Run: headless pygame with SDL's dummy video driver; simulated clock (each Clock.tick advances the game by its frame time, no real sleeping); random seed 0; keys injected as events and as key.get_pressed() state; no mouse input.
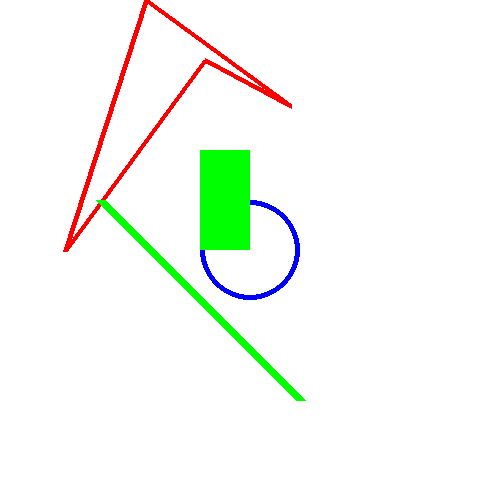
Frame 1 of 4 · flips 1–60 · no input
Frame 2 of 4 · flips 61–180 · tapped SPACE, RETURN · held RIGHT (→), D · screen unchanged from frame 1, image omitted
Frame 3 of 4 · flips 181–300 · held DOWN (↓), S · screen unchanged from frame 2, image omitted
Frame 4 of 4 · flips 301–420 · held LEFT (←), A, UP (↑), W · screen unchanged from frame 3, image omitted

The pygame program that drew these frames:

import pygame,sys

from pygame.locals import *

pygame.init()

DisplaySurface = pygame.display.set_mode((500,500),0,32)

#Colors
Black = [0,0,0]
White = [255,255,255]
Red = [255,0,0]
Green = [0,255,0]
Blue = [0,0,255]

DisplaySurface.fill(White)

pygame.draw.polygon(DisplaySurface,Red,((146,0),(291,106),(205,60),(65,251)),5)
pygame.draw.line(DisplaySurface,Green,(100,200),(300,400),10)
pygame.draw.circle(DisplaySurface,Blue,(250,250),50,5)
pygame.draw.rect(DisplaySurface,Green,(200,150,50,100))
'''
pixObj = pygame.PixelArray(DisplaySurface)
pixObj[380][280] = Black
pixObj[382][282] = Black
pixObj[384][284] = Black
pixObj[386][286] = Black
pixObj[388][288] = Black
del pixObj
'''
while True:
	for event in pygame.event.get():
		if event.type == QUIT:
			pygame.quit()
			sys.exit()
	pygame.display.update()
